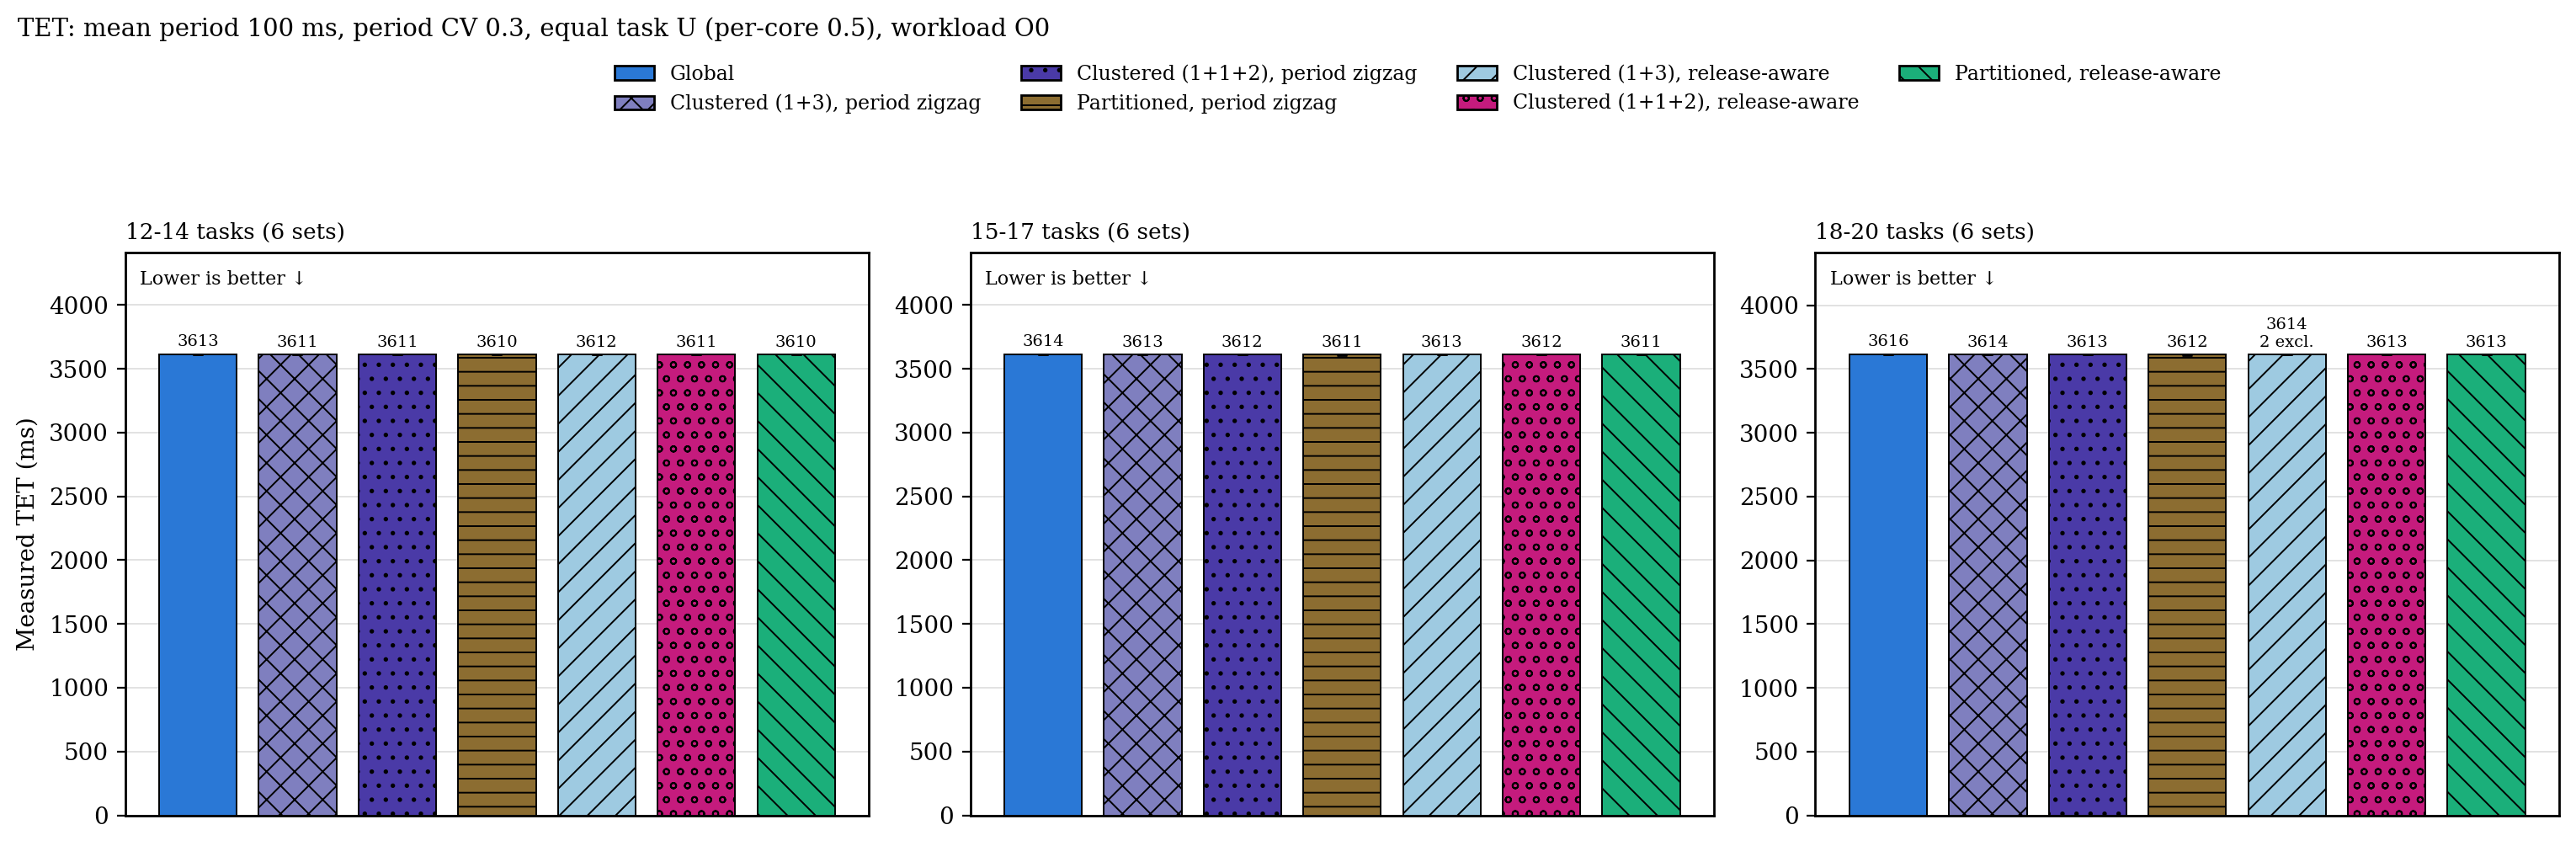

The table this chart was drawn from, first rows:
group, configuration, n, median_ms, q1_ms, q3_ms, excluded
12-14 tasks, g, 6, 3613, 3612, 3613, 0
12-14 tasks, cs, 6, 3611, 3611, 3612, 0
12-14 tasks, c2s, 6, 3611, 3610, 3611, 0
12-14 tasks, ps, 6, 3610, 3610, 3610, 0
12-14 tasks, c, 6, 3612, 3611, 3612, 0
12-14 tasks, c2, 6, 3611, 3611, 3611, 0
12-14 tasks, p, 6, 3610, 3610, 3611, 0
15-17 tasks, g, 6, 3614, 3613, 3614, 0
15-17 tasks, cs, 6, 3613, 3612, 3613, 0
15-17 tasks, c2s, 6, 3612, 3611, 3612, 0
15-17 tasks, ps, 6, 3611, 3610, 3611, 0
15-17 tasks, c, 6, 3613, 3612, 3613, 0
15-17 tasks, c2, 6, 3612, 3611, 3612, 0
15-17 tasks, p, 6, 3611, 3611, 3612, 0
18-20 tasks, g, 6, 3616, 3615, 3616, 0
18-20 tasks, cs, 6, 3614, 3614, 3615, 0
18-20 tasks, c2s, 6, 3613, 3613, 3613, 0
18-20 tasks, ps, 6, 3612, 3612, 3613, 0
18-20 tasks, c, 4, 3614, 3614, 3615, 2
18-20 tasks, c2, 6, 3613, 3613, 3614, 0
18-20 tasks, p, 6, 3613, 3612, 3613, 0
